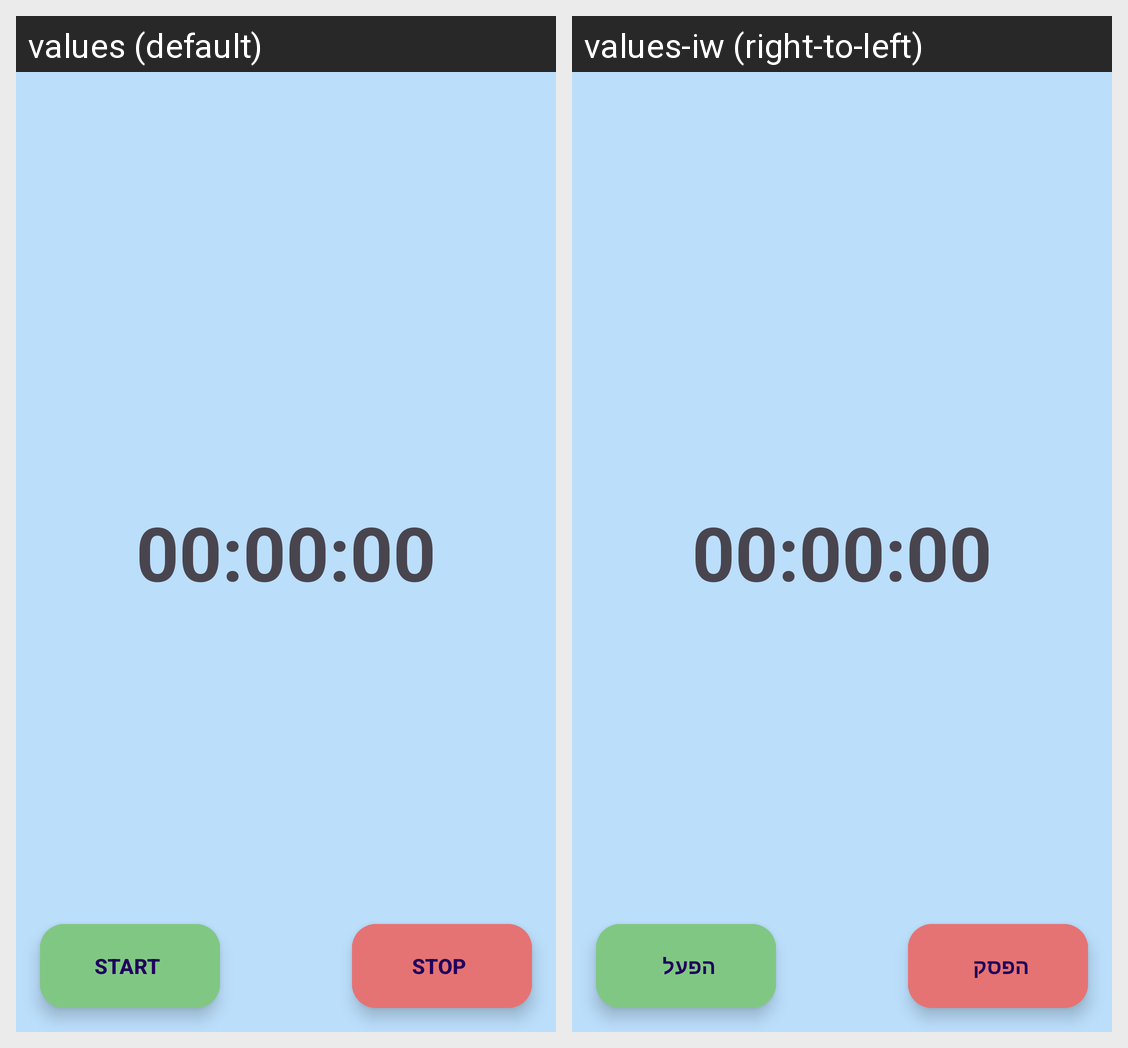

The same Android screen rendered under two of its app's locales, left to right. List the strings drawn on it with the default value and each locale's translation.
Android screen res/layout/activity_main.xml rendered under 2 locales, left to right: values (default), values-iw (right-to-left). Device: Nexus 5 (rendered at 1080×1920; each locale shown at half size, 540×960, under a caption strip naming it); theme Theme._24C10357W03.
Strings drawn on this screen, with the default value and each locale's value (text and hints the layout hard-codes, and strings that could not be matched under every locale, appear in the picture but are not listed):

start
  values: Start
  values-iw: הפעל

stop
  values: Stop
  values-iw: הפסק
